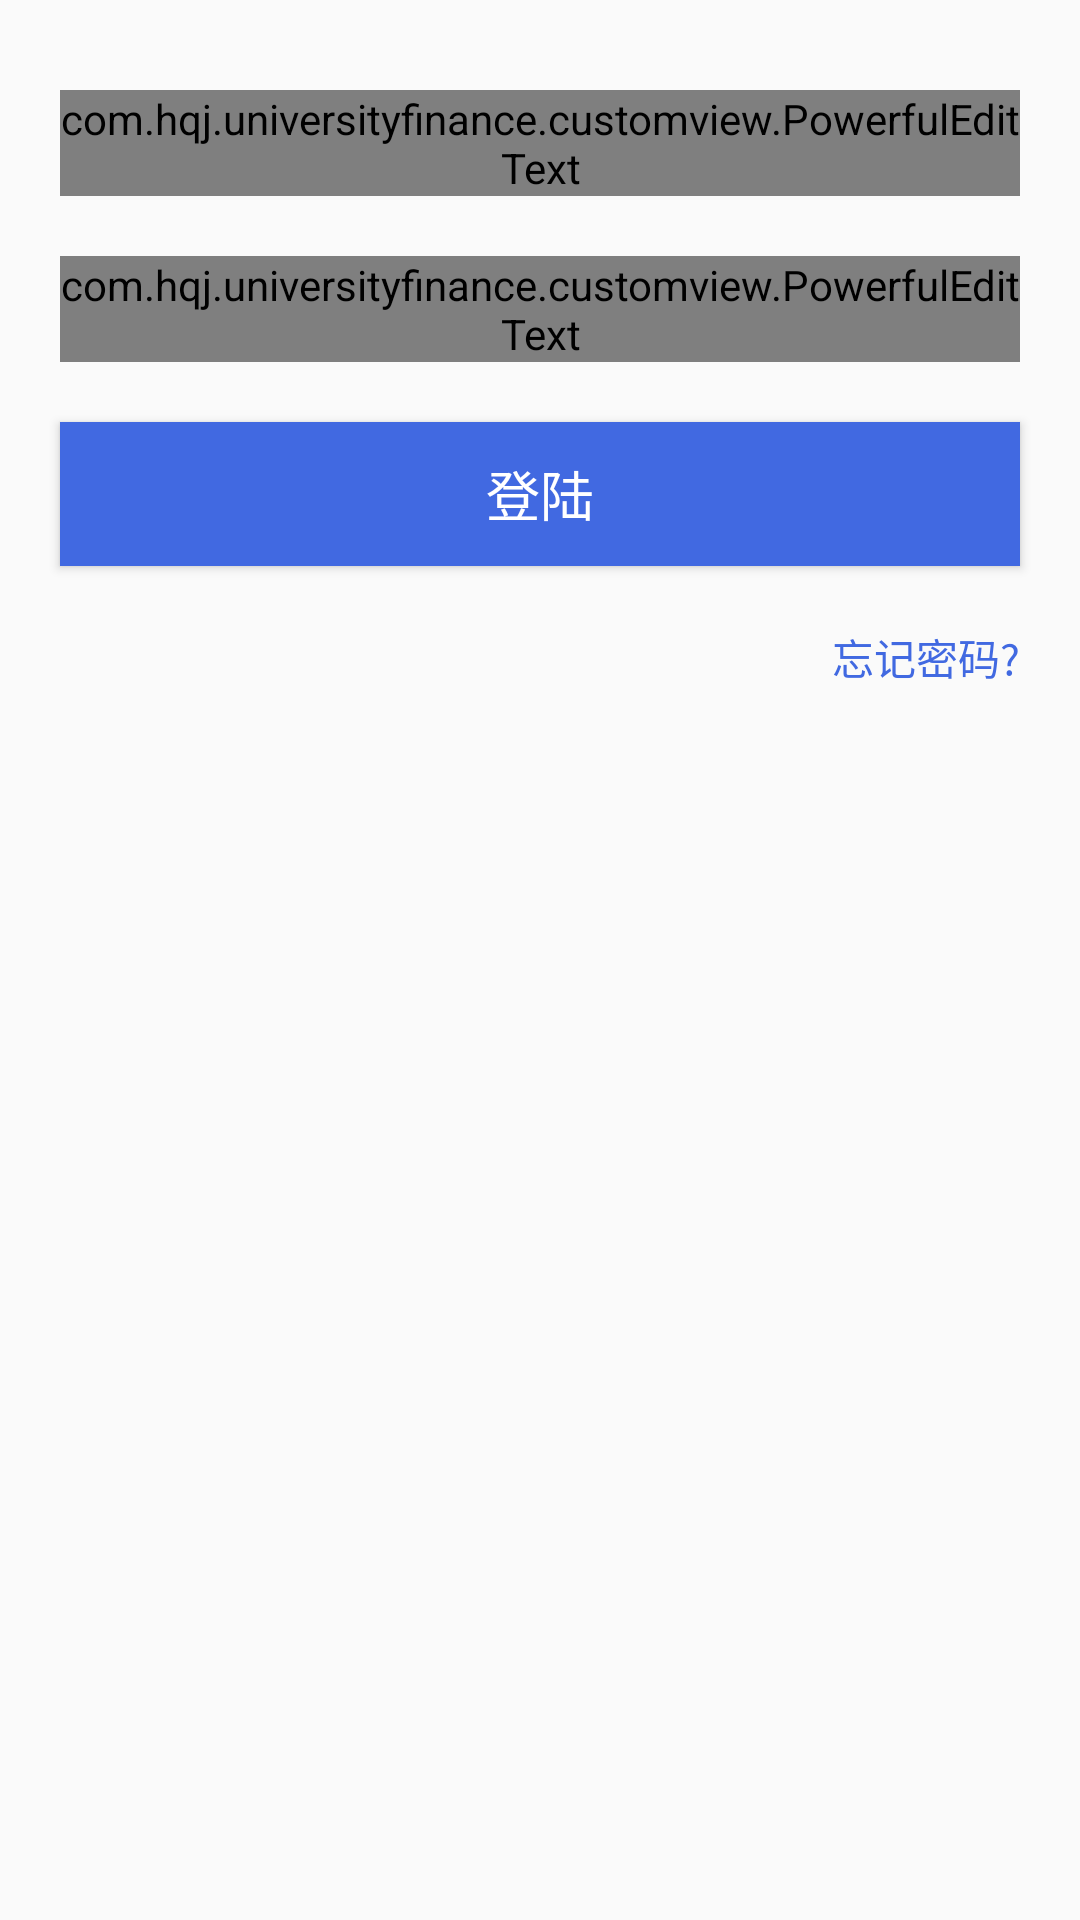

Produce the Android XML layout that renders to this screen, including the resource entries it uses.
<!-- AndroidManifest.xml: application theme AppTheme -->
<!-- res/layout/fragment_login.xml -->
<?xml version="1.0" encoding="utf-8"?>
<LinearLayout xmlns:android="http://schemas.android.com/apk/res/android"
    xmlns:app="http://schemas.android.com/apk/res-auto"
    android:orientation="vertical" android:layout_width="match_parent"
    android:layout_height="match_parent">

    <com.hqj.universityfinance.customview.PowerfulEditText
        android:id="@+id/login_account"
        android:hint="@string/hint_account"
        app:styleColor="@color/royal_blue"
        app:borderStyle="animator"
        android:layout_marginTop="30dp"
        android:layout_marginStart="20dp"
        android:layout_marginEnd="20dp"
        android:layout_width="match_parent"
        android:layout_height="wrap_content" />

    <com.hqj.universityfinance.customview.PowerfulEditText
        android:id="@+id/login_password"
        android:inputType="textPassword"
        android:hint="@string/hint_password"
        app:styleColor="@color/royal_blue"
        app:borderStyle="animator"
        android:layout_marginStart="20dp"
        android:layout_marginEnd="20dp"
        android:layout_marginTop="20dp"
        android:layout_width="match_parent"
        android:layout_height="wrap_content" />

    <Button
        android:id="@+id/login_btn"
        android:text="@string/title_login"
        android:textSize="@dimen/login_btn_text_size"
        android:textColor="@android:color/white"
        android:layout_marginStart="20dp"
        android:layout_marginEnd="20dp"
        android:layout_marginTop="20dp"
        android:background="#4169e1"
        android:layout_width="match_parent"
        android:layout_height="wrap_content" />

    <TextView
        android:id="@+id/forget_password"
        android:text="@string/forget_password"
        android:textColor="#4169e1"
        android:layout_gravity="end"
        android:layout_marginTop="20dp"
        android:layout_marginEnd="20dp"
        android:layout_width="wrap_content"
        android:layout_height="wrap_content" />

</LinearLayout>
<!-- resources referenced by this layout -->
<resources>
  <dimen name="login_btn_text_size">18sp</dimen>
  <string name="forget_password">忘记密码?</string>
  <string name="hint_account">请输入学号</string>
  <string name="hint_password">请输入身份证后六位</string>
  <string name="title_login">登陆</string>
  <style name="AppTheme" parent="Theme.AppCompat.Light.DarkActionBar">
          
          <item name="colorPrimary">@color/colorPrimary</item>
          <item name="colorPrimaryDark">@color/colorPrimary</item>
          <item name="colorAccent">@color/colorAccent</item>
      </style>
  <color name="colorPrimary">#3F51B5</color>
  <color name="colorAccent">#FF4081</color>
</resources>
